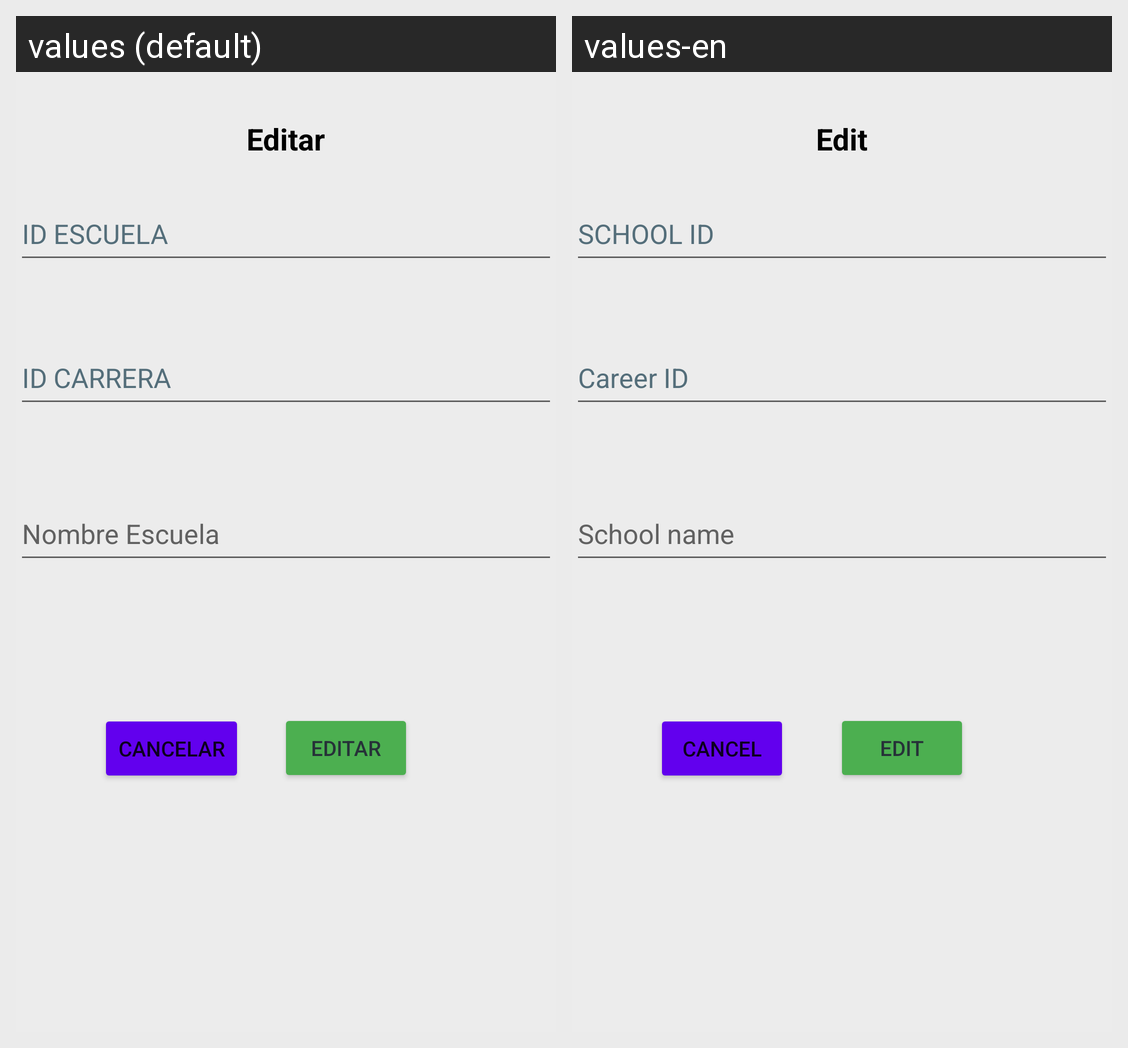

The Android screen above is rendered under two locales of the same app. Produce the string resources it draws, with the default and per-locale values.
Android screen res/layout/activity_editar_escuela.xml rendered under 2 locales, left to right: values (default), values-en. Device: Nexus 5 (rendered at 1080×1920; each locale shown at half size, 540×960, under a caption strip naming it); theme Theme.App_proyecto01.
Strings drawn on this screen, with the default value and each locale's value (text and hints the layout hard-codes, and strings that could not be matched under every locale, appear in the picture but are not listed):

editar
  values: Editar
  values-en: Edit

idEscuela
  values: ID ESCUELA
  values-en: SCHOOL ID

idCarrera
  values: ID CARRERA
  values-en: Career ID

nombreEscuela
  values: Nombre Escuela
  values-en: School name

cancelar
  values: Cancelar
  values-en: Cancel
